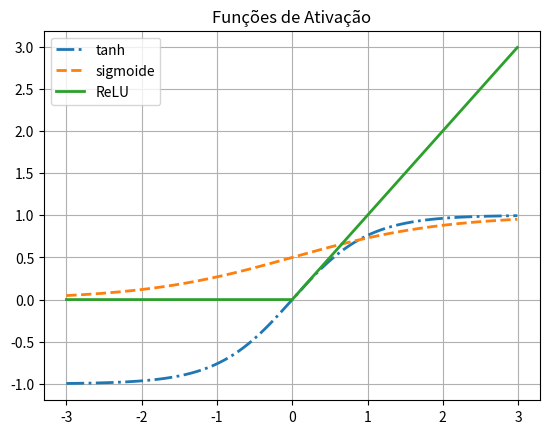

Here is the Python script that generated this plot:
#!/usr/bin/env python3
# -*- coding: utf-8 -*-
"""
Created on Thu Mar  7 11:03:45 2019

[redacted]
"""

import numpy as np
import matplotlib.pyplot as plt

def step(sum):
    if (sum >= 1):
        return 1
    return 0

#Problemas de classificação binária
def sigmoide(sum):
    return 1/(1 + np.exp(-sum))

#Classificação
def tanh(sum):
    return ((np.exp(sum)-np.exp(-sum))/(np.exp(sum) + np.exp(-sum)))

#ReLU - Rectifier Linear Units
    # Utilizada em redes neurais convolucionais e profundas
    #Tende a ter melhores resultados com essa funcao de ativacao
def relu(sum):
    return np.maximum(0,sum)

#Linear Function - Utilizada par exemplos de regressão
def linear(sum):
    return sum

#Softmax 
    #Utilizada para retornar probabilidades
    #Apliucável a problemas com mais de duas classes para classificação
def softmax(x):
    ex = np.exp(x)
    return ex/ex.sum()



#dados
x = np.arange(-3,3,0.01)    

y_tanh = tanh(x)
y_sig = sigmoide(x)
y_relu= relu(x)


fig = plt.figure()
plt.plot(x,y_tanh,label='tanh',linewidth=2,linestyle='-.')
plt.plot(x,y_sig,label='sigmoide',linewidth=2, linestyle='--')
plt.plot(x,y_relu,label='ReLU',linewidth=2)
plt.legend()
plt.grid()
plt.title("Funções de Ativação")

plt.show()

fig.savefig('af.eps')
fig.savefig('af.png')







